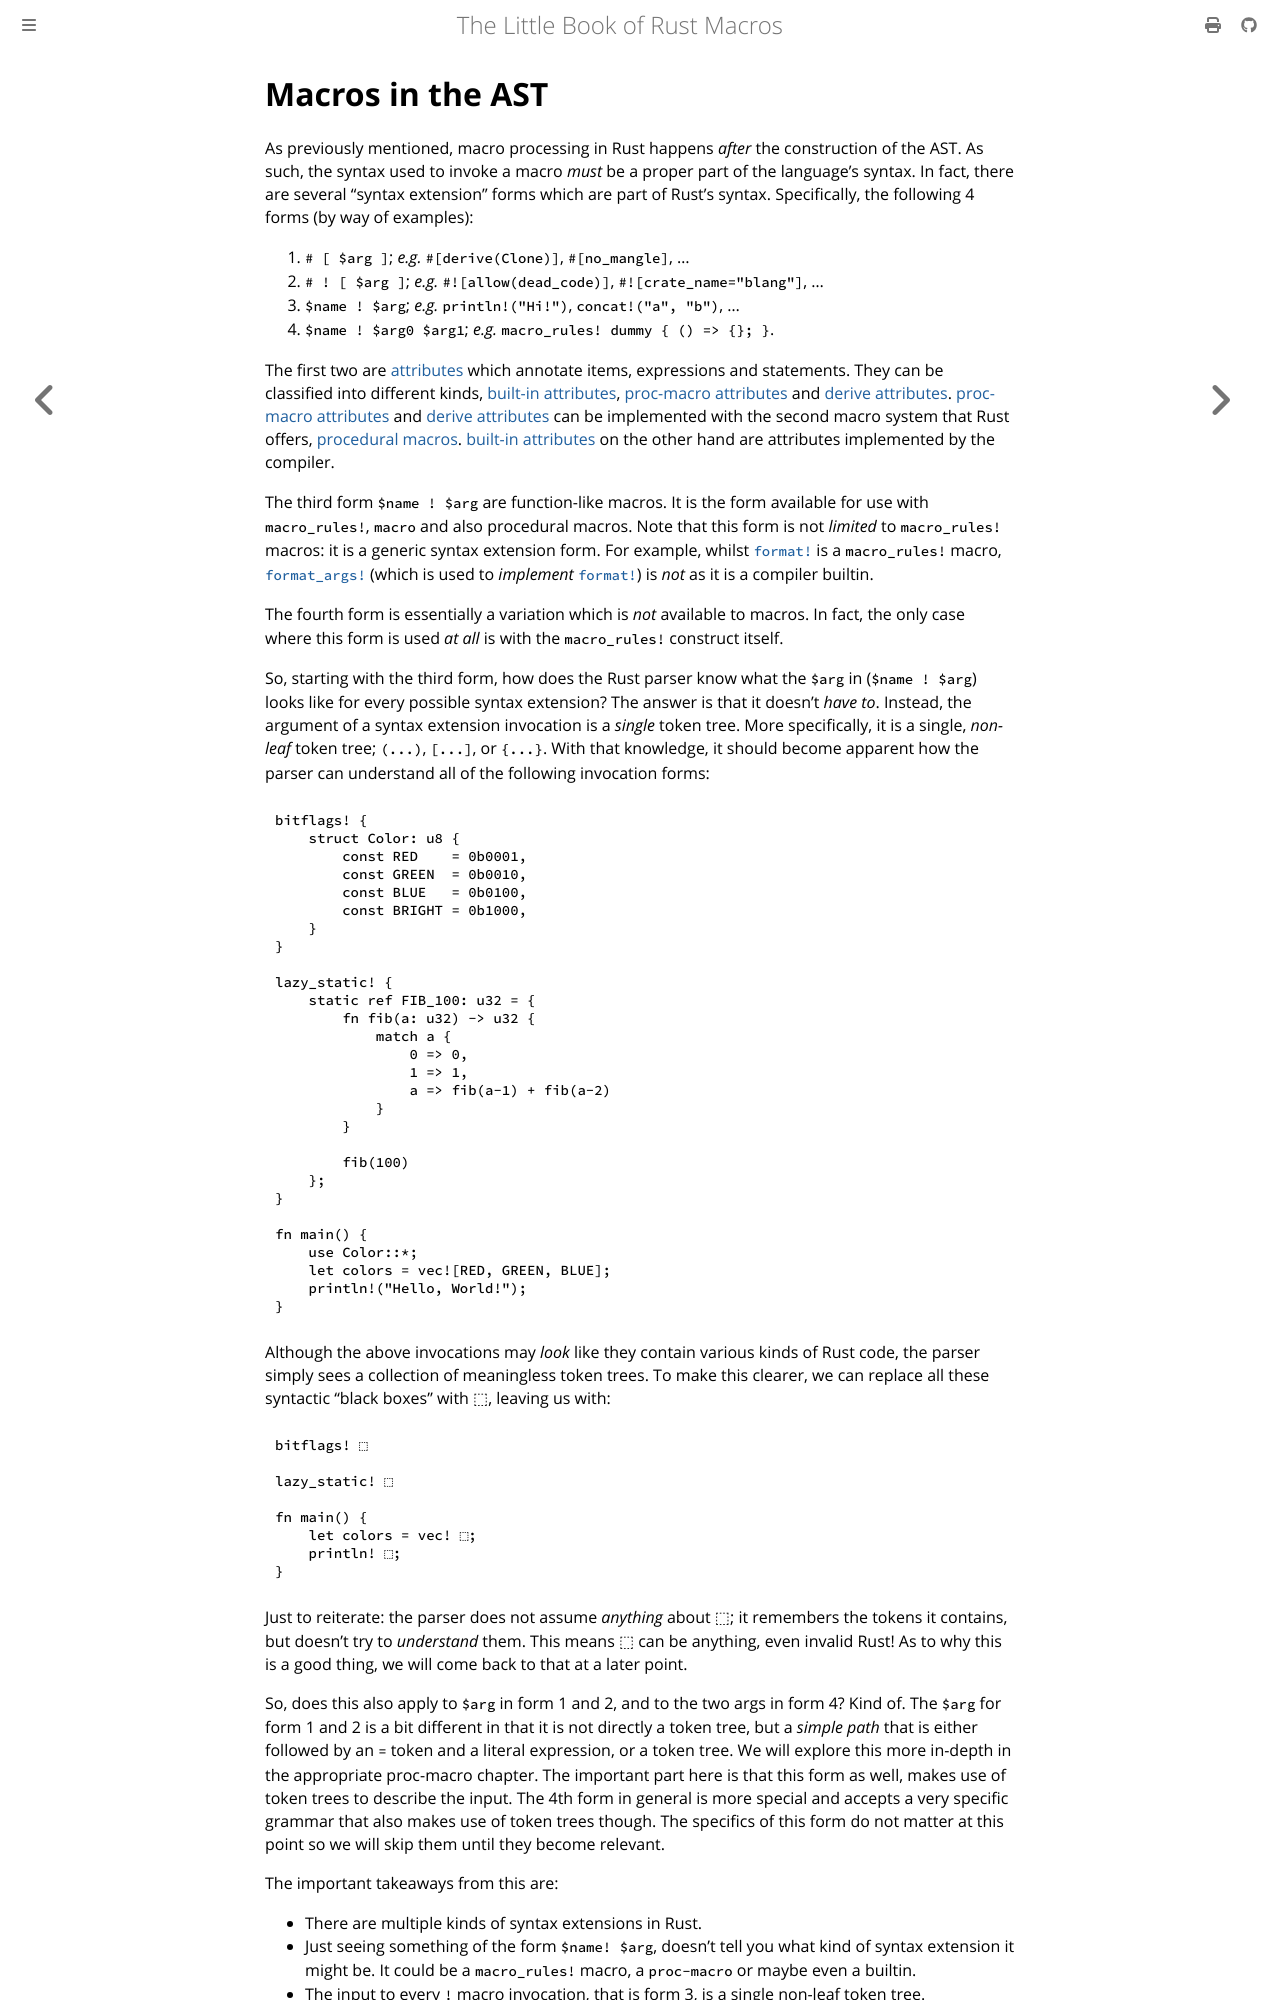

repository: Veykril/tlborm · page: syntax-extensions/ast.html · generator: mdbook

# Macros in the AST

As previously mentioned, macro processing in Rust happens *after* the construction of the AST.
As such, the syntax used to invoke a macro *must* be a proper part of the language's syntax.
In fact, there are several "syntax extension" forms which are part of Rust's syntax.
Specifically, the following 4 forms (by way of examples):

1. `# [ $arg ]`; *e.g.* `#[derive(Clone)]`, `#[no_mangle]`, …
2. `# ! [ $arg ]`; *e.g.* `#![allow(dead_code)]`, `#![crate_name="blang"]`, …
3. `$name ! $arg`; *e.g.* `println!("Hi!")`, `concat!("a", "b")`, …
4. `$name ! $arg0 $arg1`; *e.g.* `macro_rules! dummy { () => {}; }`.

The first two are [attributes] which annotate items, expressions and statements. They can be
classified into different kinds, [built-in attributes], [proc-macro attributes] and [derive attributes].
[proc-macro attributes] and [derive attributes] can be implemented with the second macro system that Rust
offers, [procedural macros]. [built-in attributes] on the other hand are attributes implemented by
the compiler.

The third form `$name ! $arg` are function-like macros. It is the form available for use with `macro_rules!`, `macro` and also procedural macros.
Note that this form is not *limited* to `macro_rules!` macros: it is a generic syntax extension form.
For example, whilst [`format!`] is a `macro_rules!` macro, [`format_args!`] (which is used to *implement* [`format!`]) is *not* as it is a compiler builtin.


The fourth form is essentially a variation which is *not* available to macros.
In fact, the only case where this form is used *at all* is with the `macro_rules!` construct itself.

So, starting with the third form, how does the Rust parser know what the `$arg` in (`$name ! $arg`) looks like for every possible syntax extension?
The answer is that it doesn't *have to*.
Instead, the argument of a syntax extension invocation is a *single* token tree.
More specifically, it is a single, *non-leaf* token tree; `(...)`, `[...]`, or `{...}`. With that
knowledge, it should become apparent how the parser can understand all of the following invocation
forms:

```rust,ignore
bitflags! {
    struct Color: u8 {
        const RED    = 0b0001,
        const GREEN  = 0b0010,
        const BLUE   = 0b0100,
        const BRIGHT = 0b1000,
    }
}

lazy_static! {
    static ref FIB_100: u32 = {
        fn fib(a: u32) -> u32 {
            match a {
                0 => 0,
                1 => 1,
                a => fib(a-1) + fib(a-2)
            }
        }

        fib(100)
    };
}

fn main() {
    use Color::*;
    let colors = vec![RED, GREEN, BLUE];
    println!("Hello, World!");
}
```

Although the above invocations may *look* like they contain various kinds of Rust code, the parser simply sees a collection of meaningless token trees.
To make this clearer, we can replace all these syntactic "black boxes" with ⬚, leaving us with:

```text
bitflags! ⬚

lazy_static! ⬚

fn main() {
    let colors = vec! ⬚;
    println! ⬚;
}
```

Just to reiterate: the parser does not assume *anything* about ⬚;
it remembers the tokens it contains, but doesn't try to *understand* them.
This means ⬚ can be anything, even invalid Rust!
As to why this is a good thing, we will come back to that at a later point.

So, does this also apply to `$arg` in form 1 and 2, and to the two args in form 4? Kind of.
The `$arg` for form 1 and 2 is a bit different in that it is not directly a token tree, but a *simple path* that is either followed by an `=` token and a literal expression, or a token tree.
We will explore this more in-depth in the appropriate proc-macro chapter.
The important part here is that this form as well, makes use of token trees to describe the input.
The 4th form in general is more special and accepts a very specific grammar that also makes use of token trees though.
The specifics of this form do not matter at this point so we will skip them until they become relevant.

The important takeaways from this are:

* There are multiple kinds of syntax extensions in Rust.
* Just seeing something of the form `$name! $arg`, doesn't tell you what kind of syntax extension it might be.
    It could be a `macro_rules!` macro, a `proc-macro` or maybe even a builtin.
* The input to every `!` macro invocation, that is form 3, is a single non-leaf token tree.
* Syntax extensions are parsed as *part* of the abstract syntax tree.
